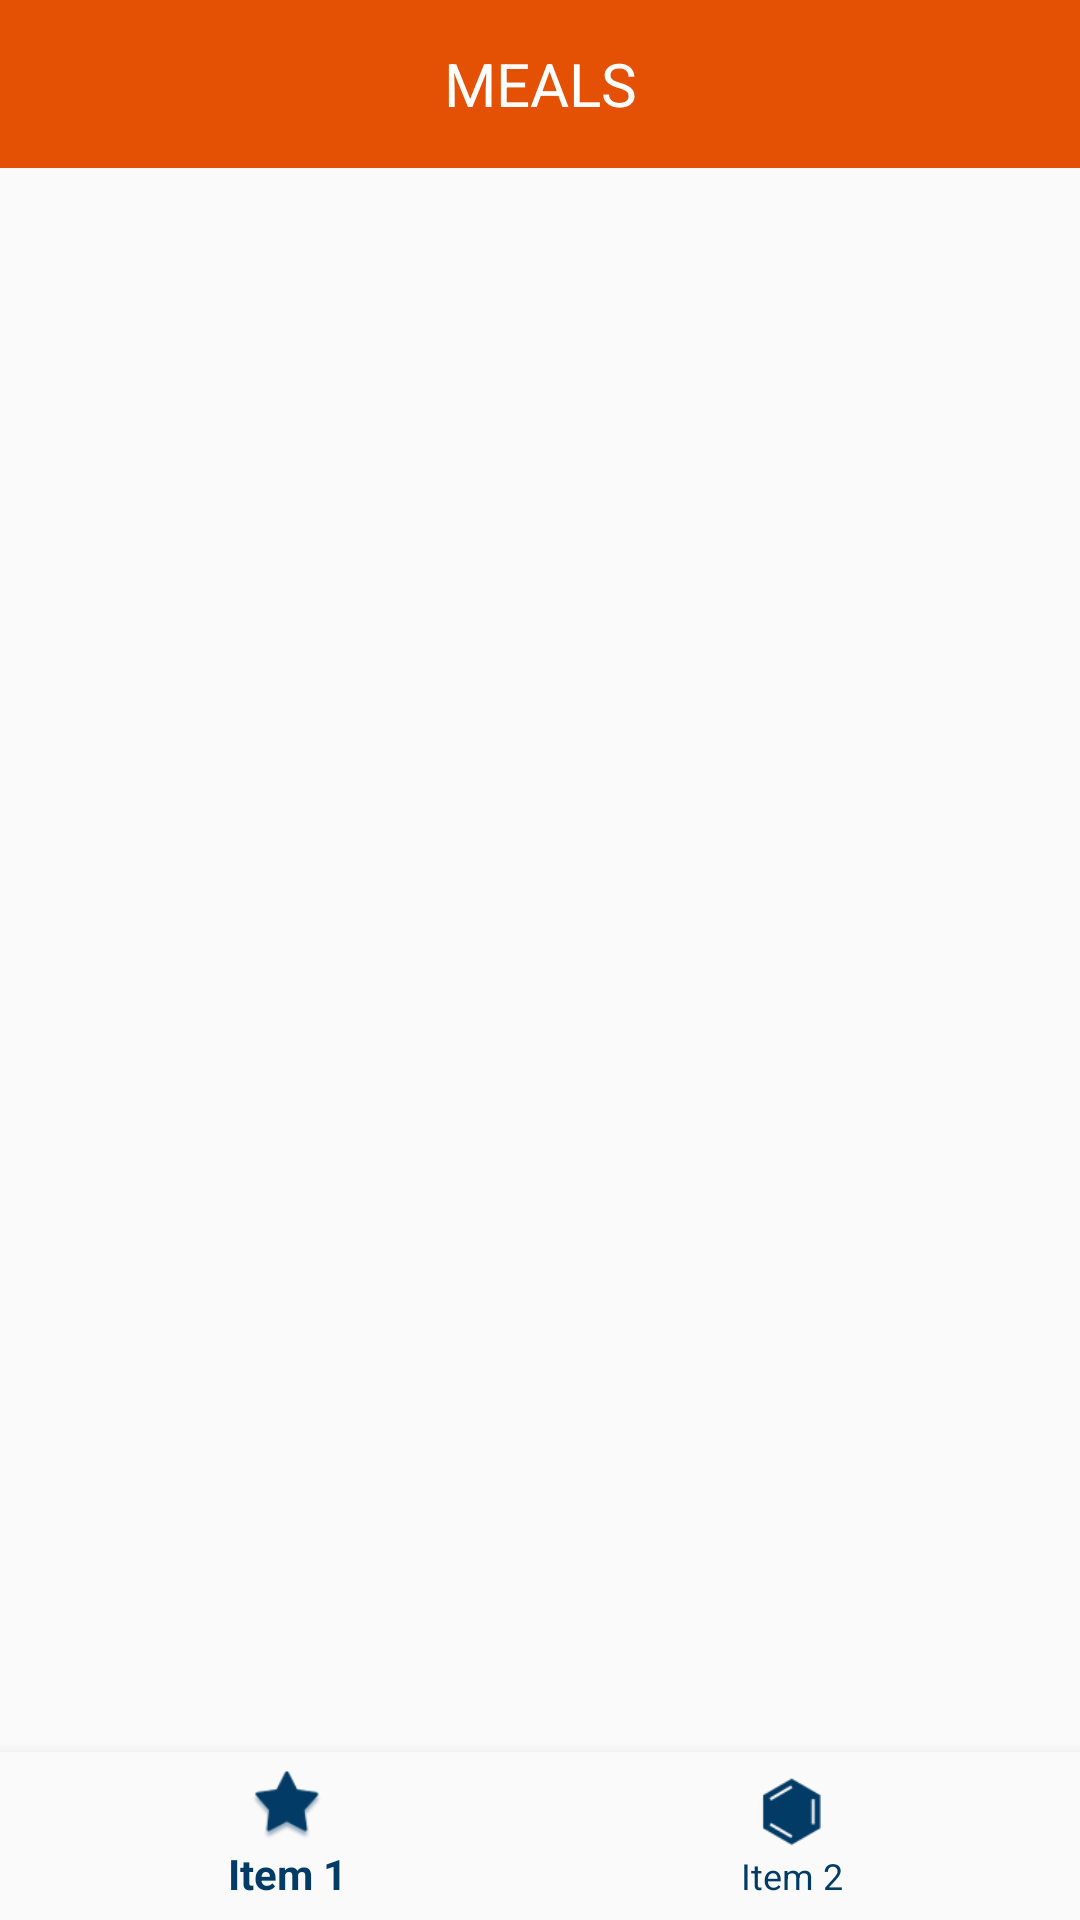

Android layout source for this screen:
<!-- AndroidManifest.xml: activity theme AppThemeMain -->
<!-- res/layout/activity_main.xml -->
<?xml version="1.0" encoding="utf-8"?>
<android.support.constraint.ConstraintLayout xmlns:android="http://schemas.android.com/apk/res/android"
    xmlns:app="http://schemas.android.com/apk/res-auto"
    xmlns:tools="http://schemas.android.com/tools"
    android:id="@+id/container"
    android:layout_width="match_parent"
    android:layout_height="match_parent"
    tools:context=".Activities.MainActivity">
    <Toolbar
        android:layout_width="fill_parent"
        android:layout_height="@dimen/toolbar_height"
        android:background="@color/colorPrimaryMain">
        <android.support.v7.widget.AppCompatTextView
            android:layout_width="wrap_content"
            android:layout_height="wrap_content"
            android:layout_gravity = "center|center"
            android:textSize="20sp"
            android:text="@string/meals"
            android:textAllCaps="true"
            android:textColor="@android:color/white"/>
    </Toolbar>

    <ListView
        android:layout_width="fill_parent"
        android:layout_height="fill_parent"
        android:id = "@+id/commandsList"
        android:dividerHeight="16dp"
        android:divider="@android:color/transparent"
        android:layout_marginBottom="@dimen/bottom_navigation_height"
        android:layout_marginTop="@dimen/toolbar_height"
        app:layout_constraintBottom_toTopOf="@+id/navigation">

    </ListView>

    <android.support.design.widget.BottomNavigationView
        android:id="@+id/navigation"
        android:layout_width="0dp"
        android:layout_height="@dimen/bottom_navigation_height"
        android:layout_marginStart="0dp"
        android:layout_marginEnd="0dp"
        android:background="?android:attr/windowBackground"
        app:layout_constraintBottom_toBottomOf="parent"
        app:layout_constraintLeft_toLeftOf="parent"
        app:layout_constraintRight_toRightOf="parent"
        app:menu="@menu/navigation"
        app:itemIconTint="@color/colorAccentDark"
        app:itemTextColor="@color/colorAccentDark"/>

</android.support.constraint.ConstraintLayout>
<!-- resources referenced by this layout -->
<resources>
  <color name="colorAccentDark">#033B67</color>
  <color name="colorPrimaryMain">#E45104</color>
  <dimen name="bottom_navigation_height">56dp</dimen>
  <dimen name="toolbar_height">56dp</dimen>
  <string name="meals">MEALS</string>
  <style name="AppThemeMain" parent="Theme.AppCompat.Light.NoActionBar">
          
          <item name="colorPrimary">@color/colorPrimaryMain</item>
          <item name="colorPrimaryDark">@color/colorPrimaryDarkMain</item>
          <item name="colorAccent">@color/colorAccent</item>
      </style>
  <color name="colorPrimaryDarkMain">#E45104</color>
  <color name="colorAccent">#7FA9CA</color>
</resources>
